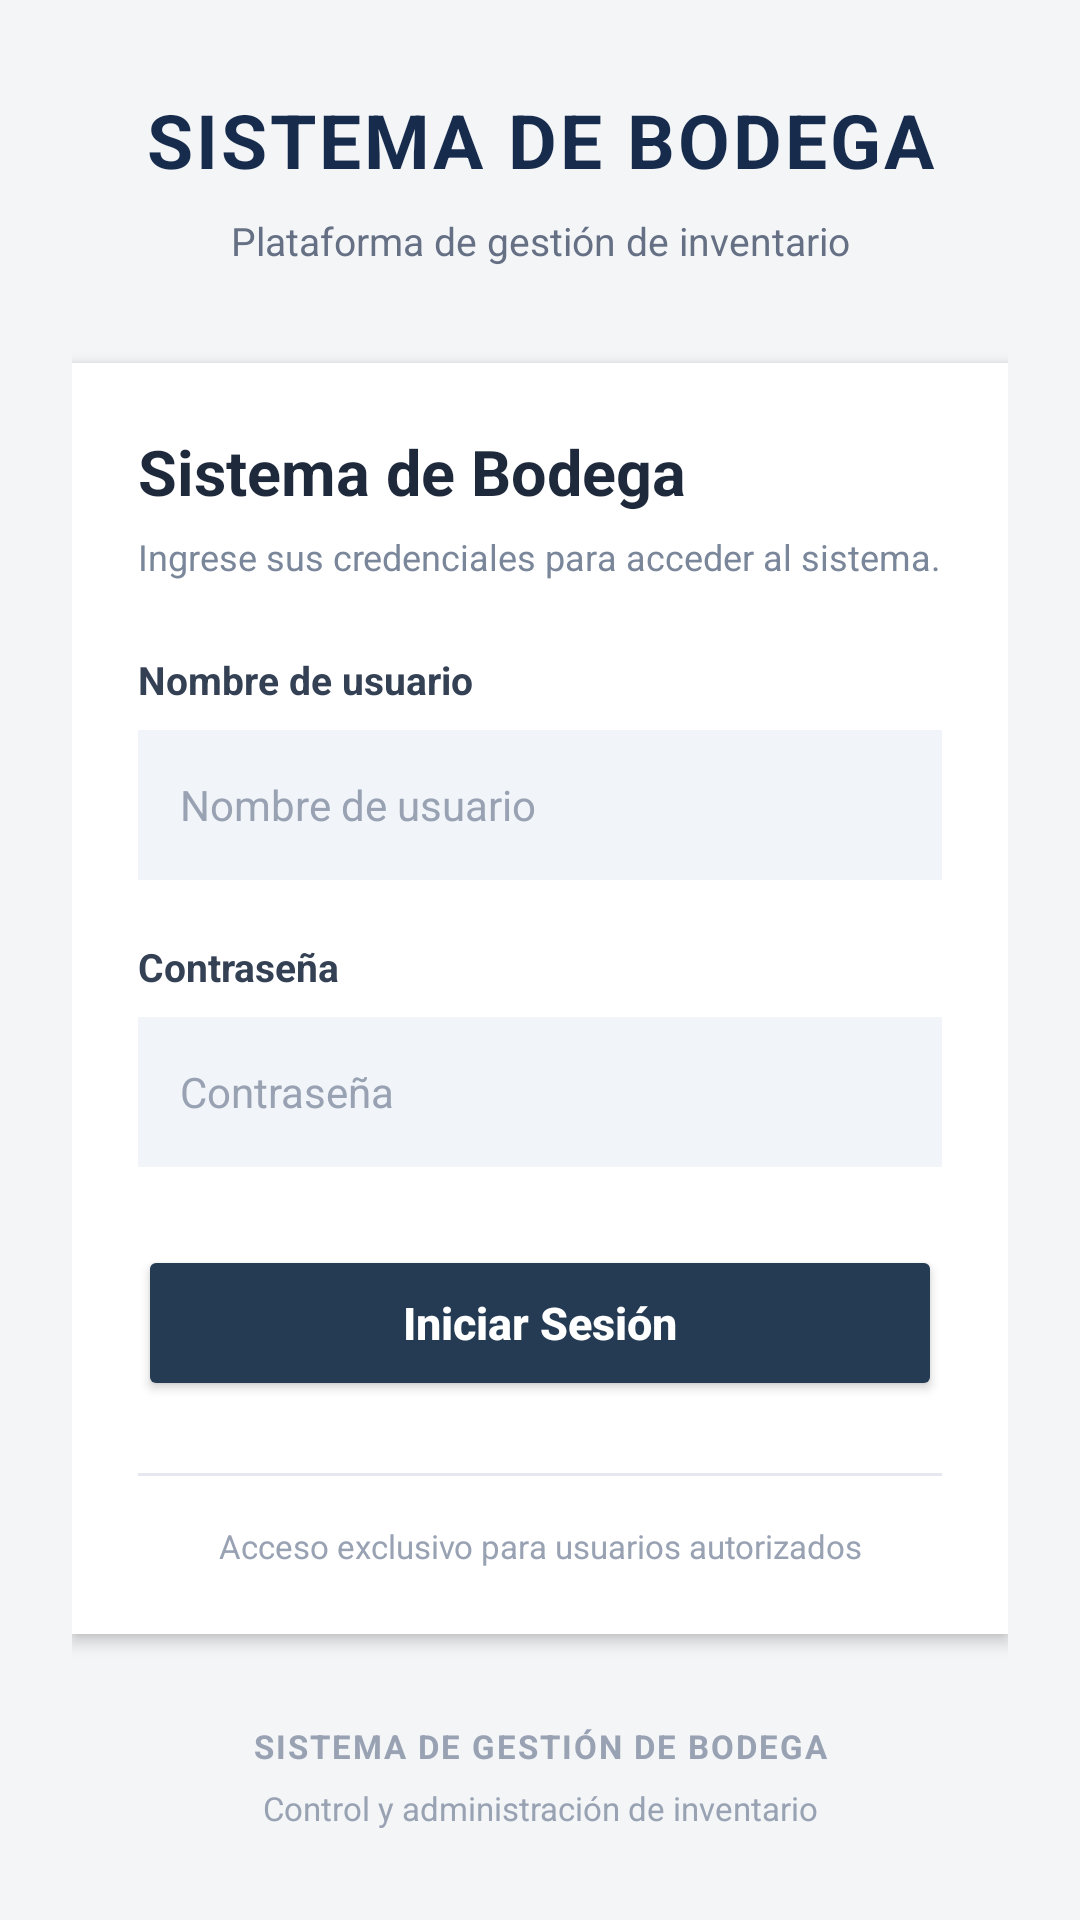

The Android layout XML behind this screen, and the referenced resources:
<!-- AndroidManifest.xml: application theme Theme.SistemaDeBodega -->
<!-- res/layout/activity_login.xml -->
<?xml version="1.0" encoding="utf-8"?>
<ScrollView
    xmlns:android="http://schemas.android.com/apk/res/android"
    android:layout_width="match_parent"
    android:layout_height="match_parent"
    android:background="#F3F5F7"
    android:fillViewport="true">

    <LinearLayout
        android:layout_width="match_parent"
        android:layout_height="match_parent"
        android:orientation="vertical"
        android:gravity="center"
        android:padding="24dp">

        
        <LinearLayout
            android:layout_width="match_parent"
            android:layout_height="wrap_content"
            android:orientation="vertical"
            android:gravity="center"
            android:layout_marginBottom="32dp">

            <TextView
                android:layout_width="match_parent"
                android:layout_height="wrap_content"
                android:text="SISTEMA DE BODEGA"
                android:textColor="#172B4D"
                android:textSize="25sp"
                android:textStyle="bold"
                android:gravity="center"
                android:letterSpacing="0.04" />

            <TextView
                android:layout_width="match_parent"
                android:layout_height="wrap_content"
                android:layout_marginTop="8dp"
                android:text="Plataforma de gestión de inventario"
                android:textColor="#667085"
                android:textSize="13sp"
                android:gravity="center" />

        </LinearLayout>

        
        <LinearLayout
            android:layout_width="match_parent"
            android:layout_height="wrap_content"
            android:orientation="vertical"
            android:background="#FFFFFF"
            android:padding="22dp"
            android:elevation="3dp">

            
            <TextView
                android:layout_width="match_parent"
                android:layout_height="wrap_content"
                android:text="@string/login_titulo"
                android:textColor="#1E293B"
                android:textSize="21sp"
                android:textStyle="bold" />

            <TextView
                android:layout_width="match_parent"
                android:layout_height="wrap_content"
                android:layout_marginTop="6dp"
                android:layout_marginBottom="24dp"
                android:text="Ingrese sus credenciales para acceder al sistema."
                android:textColor="#7A8699"
                android:textSize="12sp" />

            
            <TextView
                android:layout_width="match_parent"
                android:layout_height="wrap_content"
                android:text="Nombre de usuario"
                android:textColor="#344054"
                android:textSize="13sp"
                android:textStyle="bold"
                android:layout_marginBottom="8dp" />

            <EditText
                android:id="@+id/etUser"
                android:layout_width="match_parent"
                android:layout_height="50dp"
                android:background="#F1F4F8"
                android:hint="@string/hint_username"
                android:inputType="text"
                android:singleLine="true"
                android:paddingStart="14dp"
                android:paddingEnd="14dp"
                android:textColor="#1E293B"
                android:textColorHint="#98A2B3"
                android:textSize="14sp"
                android:layout_marginBottom="20dp" />

            
            <TextView
                android:layout_width="match_parent"
                android:layout_height="wrap_content"
                android:text="Contraseña"
                android:textColor="#344054"
                android:textSize="13sp"
                android:textStyle="bold"
                android:layout_marginBottom="8dp" />

            <EditText
                android:id="@+id/etPass"
                android:layout_width="match_parent"
                android:layout_height="50dp"
                android:background="#F1F4F8"
                android:hint="@string/hint_password"
                android:inputType="textPassword"
                android:singleLine="true"
                android:paddingStart="14dp"
                android:paddingEnd="14dp"
                android:textColor="#1E293B"
                android:textColorHint="#98A2B3"
                android:textSize="14sp"
                android:layout_marginBottom="26dp" />

            
            <Button
                android:id="@+id/btnLogin"
                android:layout_width="match_parent"
                android:layout_height="52dp"
                android:backgroundTint="#243B53"
                android:text="@string/btn_ingresar"
                android:textAllCaps="false"
                android:textColor="#FFFFFF"
                android:textSize="15sp"
                android:textStyle="bold"
                android:elevation="0dp" />

            
            <View
                android:layout_width="match_parent"
                android:layout_height="1dp"
                android:background="#E5E9EF"
                android:layout_marginTop="24dp"
                android:layout_marginBottom="16dp" />

            
            <TextView
                android:layout_width="match_parent"
                android:layout_height="wrap_content"
                android:text="Acceso exclusivo para usuarios autorizados"
                android:textColor="#98A2B3"
                android:textSize="11sp"
                android:gravity="center" />

        </LinearLayout>

        
        <TextView
            android:layout_width="match_parent"
            android:layout_height="wrap_content"
            android:layout_marginTop="30dp"
            android:text="SISTEMA DE GESTIÓN DE BODEGA"
            android:textColor="#98A2B3"
            android:textSize="11sp"
            android:textStyle="bold"
            android:letterSpacing="0.06"
            android:gravity="center" />

        <TextView
            android:layout_width="match_parent"
            android:layout_height="wrap_content"
            android:layout_marginTop="6dp"
            android:text="Control y administración de inventario"
            android:textColor="#98A2B3"
            android:textSize="11sp"
            android:gravity="center" />

    </LinearLayout>

</ScrollView>
<!-- resources referenced by this layout -->
<resources>
  <string name="btn_ingresar">Iniciar Sesión</string>
  <string name="hint_password">Contraseña</string>
  <string name="hint_username">Nombre de usuario</string>
  <string name="login_titulo">Sistema de Bodega</string>
  <style name="Theme.SistemaDeBodega" parent="Base.Theme.SistemaDeBodega" />
  <style name="Base.Theme.SistemaDeBodega" parent="Theme.Material3.DayNight.NoActionBar">
  
          
          <item name="materialButtonStyle">@style/BotonCuadrado</item>
  
      </style>
  <style name="BotonCuadrado" parent="Widget.Material3.Button">
  
          <item name="cornerRadius">0dp</item>
  
      </style>
</resources>
